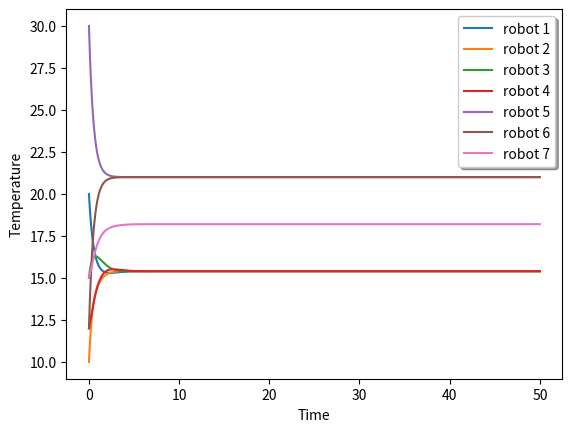

The matplotlib source for this figure:
# -*- coding: utf-8 -*-
"""
Created on Tue Oct 16 18:36:12 2018

[redacted]
"""

import numpy as np 
import matplotlib.pyplot as plt
from scipy import linalg
E_14 = [[0, 1],[1, 0], [0, 2],[0, 6], [2, 3], [3, 1], [4, 5], [5, 4], [5, 6]]

x_0 = [20, 10, 15, 12, 30, 12, 15]
dt = 0.001
n_vertices = 7

def left_eigen(L):
    l, w = linalg.eig(L, left=True, right=False)
    
    l = np.real(l)
    w = np.real(w)
    
    arr = np.array(l.real).tolist()
    min_index = arr.index(min(arr))
    
    print("The eigen vector corresponding to 0 eigen value is:")  
    left_vector = np.divide(w[:,min_index],sum(w[:,min_index]))
    print(left_vector)
    print(np.matmul(left_vector, x_0))
    
    vec1 = np.ones(len(l))
    print(np.matmul(left_vector, vec1))

#eigen_value function
def eigen_values(L):
    
    l, w= linalg.eig(L)
#    l.sort()
    y  = list(enumerate(l))
    for i in y:
        print('{}) eigen values is: {}'.format(i[0], i[1]))
    #print("Eigen values are", l)
    #print()
    #print("The second eigen value is", l[1])
    
def convergence(x, vertices):
        for i in range(vertices):
            print("The convergence for robot {}".format(i), x[i][-1])    

def plot(x, T):
    t = [i*0.001 for i in range(int(T/dt))]
    plt.xlabel('Time')
    plt.ylabel('Temperature')
    plt.plot(t, x[0], label="robot 1")
    plt.plot(t, x[1], label="robot 2")
    plt.plot(t, x[2], label="robot 3")
    plt.plot(t, x[3], label="robot 4")
    plt.plot(t, x[4], label="robot 5")
    plt.plot(t, x[5], label="robot 6")
    plt.plot(t, x[6], label="robot 7")
    
    legend = plt.legend(loc='upper right', shadow=True)
    legend.get_frame().set_facecolor('#ffffff')
    
    plt.show()

#Question 4
def get_laplacian(E, n_vertices, flag):
    
    A = np.zeros((n_vertices, n_vertices)) # adjancency matrix
    D = np.zeros((n_vertices, n_vertices)) # degree matrix
    laplacian = np.zeros((n_vertices, n_vertices))

    
    if flag == False:
        # calculate the degree matrix for undirected graph
        for each_vertex in range(n_vertices): # For each_vertex we calculate the degree of that vertex
            degree = 0 

            for i in list(range(0, len(E))):
                for j in list(range(0, 2)):
                    if(E[i][j] == each_vertex):
                        degree += 1
            D[each_vertex][each_vertex] = degree
        
        # Calculate the adjancency matrix
        for each_vertex in range(len(E)):
            x, y= E[each_vertex][0], E[each_vertex][1]

            A[x][y] = 1 
            A[y][x] = 1 

        laplacian = np.subtract(D, A)
        return laplacian
        #print("The laplacian for undrirected graph is\n", laplacian)

    if flag == True:
        #Calculate the degree matrix for directed graph
        for each_vertex in range(n_vertices):
            degree_head = 0

            for i in list(range(len(E))):
                if(E[i][1] == each_vertex):
                    degree_head += 1
            D[each_vertex][each_vertex] = degree_head

        #Calculate the Adjancency matrix
        for each_vertex in range(len(E)):
            x = E[each_vertex][0]
            y = E[each_vertex][1]

            A[y][x] = 1
        
        laplacian = np.subtract(D, A)
        return laplacian
        

def simulate_consensus(x_0, T, L, dt=0.001):

    n_step = int(T/dt)
    x = [n_step*[0] for i in range(8)]

    #x_0 = [20,10,15,12,30,12,15,16,25] #state of robot at initial stage
    
    for i in range(len(x_0)):
        x[i][0] = x_0[i]
    
    for step in range(1,int(T/dt)):
        for r in range(8):
            if(r == 0):
                x[0][step] = x[0][step-1] + dt*(x[1][step-1] - x[0][step-1])
            elif(r == 1):
                x[1][step] = x[1][step-1] + dt*(x[0][step-1] + x[3][step-1] - 2*x[1][step-1])
            elif (r == 2):
                x[2][step] = x[2][step-1] + dt*(x[0][step-1] - x[2][step-1])
            elif(r == 3):
                x[3][step] = x[3][step-1] + dt*(x[2][step-1] - x[3][step-1])
            elif(r == 4):
                x[4][step] = x[4][step-1] + dt*(x[5][step-1] - x[4][step-1])
            elif(r == 5):
                x[5][step] = x[5][step-1] + dt*(x[4][step-1] - x[5][step-1])
            elif(r == 6):
               x[6][step] =  x[6][step-1] + dt*(x[0][step-1] + x[5][step-1] - 2*x[6][step-1])
    plot(x, T)
    convergence(x, n_vertices)

L = get_laplacian(E_14, 7, True)
simulate_consensus(x_0, 50, L, dt)
#left_eigen(L)

